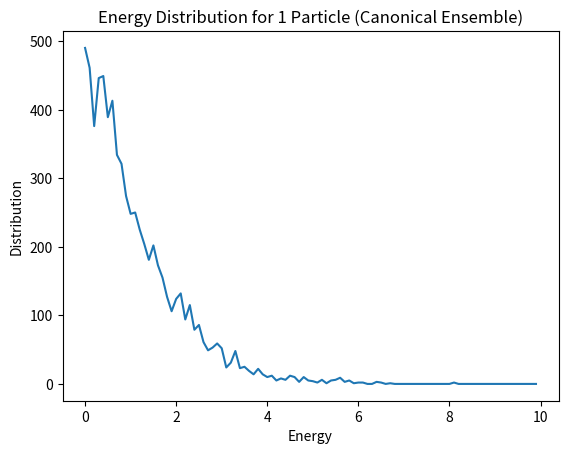
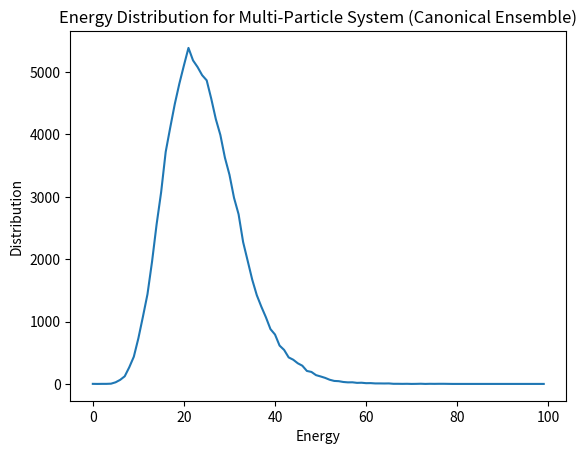

The script that saved these images, in order:
"""
Title: Metropolis Algorithm — Canonical Ensemble
Physics: Statistical Mechanics
Method: Metropolis Monte Carlo

System:
Canonical ensemble simulations for:
1) A single-particle system with fluctuating energy
2) A multi-particle system with energy exchange between particles

Description:
The Metropolis algorithm is used to sample energy configurations
according to the Boltzmann distribution at a fixed temperature.
For the single-particle case, the resulting energy distribution
approaches the expected exponential (Boltzmann) form.
For the multi-particle system, the total energy fluctuates while
individual particle energies evolve stochastically.

Energy distributions are computed and visualized for both cases.

Units:
Boltzmann constant k_B is set to 1.
Energy and temperature are dimensionless.

Author: Aprameyan Veerereghavan
"""

import numpy as np
import matplotlib.pyplot as plt

# ==================================================
# PART 1: Metropolis algorithm for ONE particle
# Canonical ensemble (fixed temperature Beta_1)
# Energy is allowed to fluctuate
# ==================================================

num_particles_1 = 1          # Single particle
Beta_1 = 1                  # Inverse temperature (β = 1 / kT, kB = 1)
Energy_1 = 5                # Initial energy
Num_mcs_1 = 10000           # Number of Monte Carlo steps
Energy_values_1 = [Energy_1]
Max_energy_change_1 = 2     # Maximum trial energy change

# Metropolis Monte Carlo loop
for i in range(1, Num_mcs_1):

    # Propose a random energy change
    energy_change = (2 * np.random.rand() - 1) * Max_energy_change_1
    energy_trial = Energy_1 + energy_change
    delta_energy = energy_trial - Energy_1

    # Enforce positivity of energy
    if energy_trial > 0:

        # Always accept downhill moves
        if delta_energy < 0:
            Energy_1 = energy_trial
            Energy_values_1.append(Energy_1)

        # Accept uphill moves with Boltzmann probability
        else:
            w = np.exp(-Beta_1 * delta_energy)
            r = np.random.rand()
            if r < w:
                Energy_1 = energy_trial
                Energy_values_1.append(Energy_1)
            else:
                Energy_values_1.append(Energy_1)


# --------------------------------------------------
# Energy distribution for one particle
# Should follow Boltzmann distribution
# --------------------------------------------------

X_1 = np.linspace(0, 10, 101)
Probability_1 = []

for i in range(len(X_1) - 1):
    count = 0
    for j in Energy_values_1:
        if j < X_1[i + 1] and j > X_1[i]:
            count += 1
    Probability_1.append(count)

X_1 = np.delete(X_1, [-1])

plt.plot(X_1, Probability_1)
plt.xlabel('Energy')
plt.ylabel('Distribution')
plt.title('Energy Distribution for 1 Particle (Canonical Ensemble)')
plt.show()


# ==================================================
# PART 2: Metropolis algorithm for MULTI-particle system
# Canonical ensemble with fixed temperature Beta_2
# Total energy fluctuates
# ==================================================

num_particles_2 = 10          # Number of particles
Beta_2 = 0.4                 # Inverse temperature
Total_energy_2 = 0           # Initial total energy

# Each particle starts with equal energy
Configurations_2 = np.full(num_particles_2, Total_energy_2 / num_particles_2)

Num_mcs_2 = 100000            # Monte Carlo steps
Energy_values_2 = [Total_energy_2]
Max_energy_change_2 = 2       # Maximum trial energy change

# Metropolis Monte Carlo loop
for i in range(1, Num_mcs_2):

    # Attempt updates for each particle
    for j in range(1, num_particles_2 + 1):

        # Random trial energy change
        energy_change = (2 * np.random.rand() - 1) * Max_energy_change_2
        iparticle = np.random.randint(0, num_particles_2)

        energy_trial = Configurations_2[iparticle] + energy_change
        delta_energy = energy_trial - Configurations_2[iparticle]

        # Enforce positivity of individual particle energy
        if energy_trial > 0:

            # Always accept downhill moves
            if delta_energy <= 0:
                Configurations_2[iparticle] = energy_trial
                Total_energy_2 += delta_energy

            # Accept uphill moves with Boltzmann probability
            else:
                w = np.exp(-Beta_2 * delta_energy)
                r = np.random.rand()
                if r < w:
                    Configurations_2[iparticle] = energy_trial
                    Total_energy_2 += delta_energy

    # Store total energy after each Monte Carlo sweep
    Energy_values_2.append(Total_energy_2)


# --------------------------------------------------
# Energy distribution for multi-particle system
# --------------------------------------------------

X_2 = np.linspace(0, 100, 101)
Probability_2 = []

for i in range(len(X_2) - 1):
    count = 0
    for j in Energy_values_2:
        if j < X_2[i + 1] and j > X_2[i]:
            count += 1
    Probability_2.append(count)

X_2 = np.delete(X_2, [-1])

plt.plot(X_2, Probability_2)
plt.xlabel('Energy')
plt.ylabel('Distribution')
plt.title('Energy Distribution for Multi-Particle System (Canonical Ensemble)')
plt.show()
